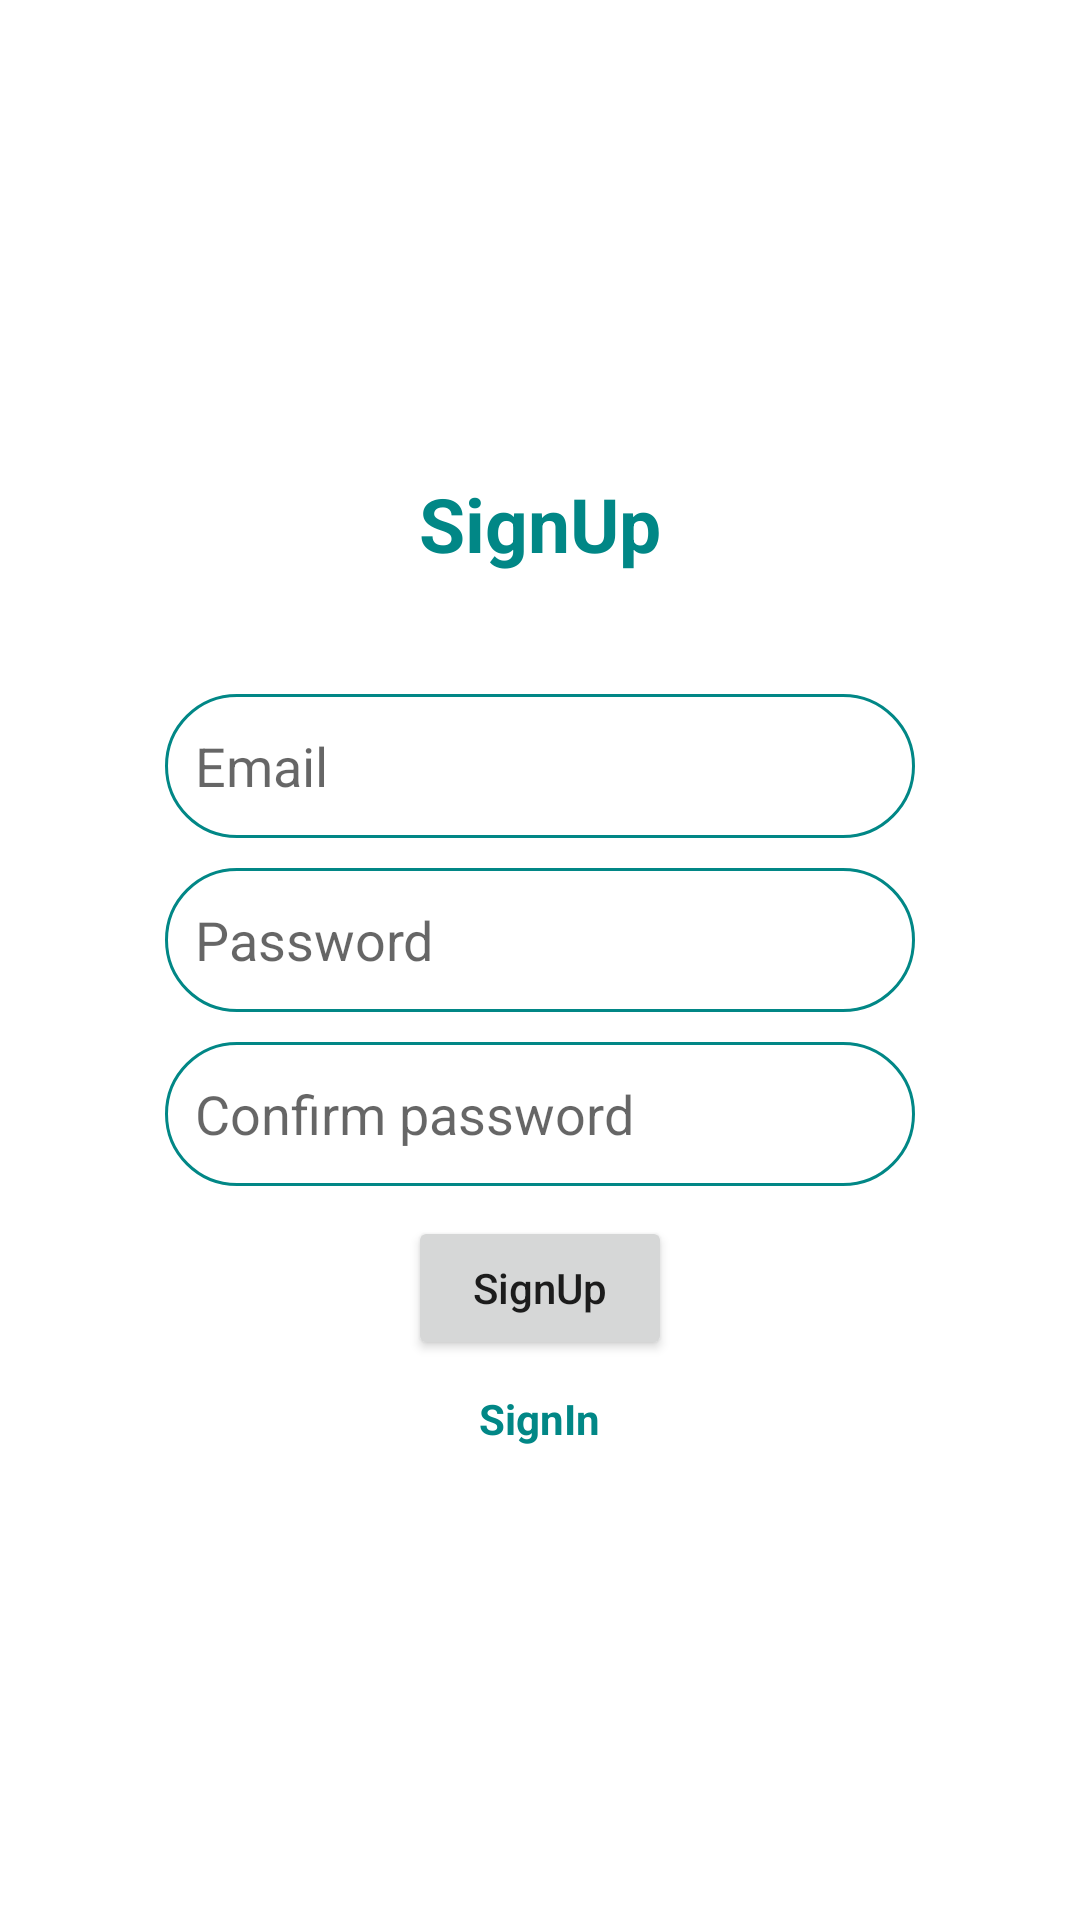

Here is an Android app screen rendered from its layout file. Give the layout XML and the strings, colors and styles it references.
<!-- AndroidManifest.xml: application theme Theme.Wee -->
<!-- res/layout/activity_register.xml -->
<?xml version="1.0" encoding="utf-8"?>
<androidx.appcompat.widget.LinearLayoutCompat xmlns:android="http://schemas.android.com/apk/res/android"
    xmlns:app="http://schemas.android.com/apk/res-auto"
    xmlns:tools="http://schemas.android.com/tools"
    android:layout_width="match_parent"
    android:layout_height="match_parent"
    android:gravity="center"
    android:orientation="vertical"
    >

    <TextView
        android:id="@+id/textView"
        android:layout_width="wrap_content"
        android:layout_height="wrap_content"
        android:text="@string/signup"
        android:textSize="25dp"
        android:textStyle="bold"
        android:textColor="@color/teal_700"/>

    <EditText
        android:id="@+id/edtMail"
        android:layout_width="250dp"
        android:layout_height="wrap_content"
        android:layout_marginTop="40dp"
        android:background="@drawable/input_bg"
        android:drawableLeft="@drawable/ic_baseline_email_24"
        android:drawablePadding="5dp"
        android:hint="@string/email"
        android:minHeight="48dp" />

    <EditText
        android:id="@+id/edtPassword"
        android:layout_width="250dp"
        android:layout_height="wrap_content"
        android:layout_marginTop="10dp"
        android:background="@drawable/input_bg"
        android:drawableLeft="@drawable/ic_baseline_security_24"
        android:drawablePadding="5dp"
        android:hint="@string/password"
        android:inputType="textPassword"
        android:minHeight="48dp" />

    <EditText
        android:id="@+id/edtConfirmPassword"
        android:layout_width="250dp"
        android:layout_height="wrap_content"
        android:layout_marginTop="10dp"
        android:background="@drawable/input_bg"
        android:drawableLeft="@drawable/ic_baseline_security_24"
        android:drawablePadding="5dp"
        android:hint="@string/confirmPassword"
        android:inputType="textPassword"
        android:minHeight="48dp" />

    <Button
        android:id="@+id/btnSignUp"
        android:layout_width="wrap_content"
        android:layout_height="wrap_content"
        android:text="@string/signup"
        android:layout_marginTop="10dp"
        android:textAllCaps="false"
        />

    <TextView
        android:id="@+id/tvSignIn"
        android:layout_width="wrap_content"
        android:layout_height="wrap_content"
        android:text="@string/signin"
        android:textStyle="bold"
        android:textColor="@color/teal_700"
        android:layout_marginTop="10dp"
        />


</androidx.appcompat.widget.LinearLayoutCompat>
<!-- resources referenced by this layout -->
<resources>
  <!-- drawable input_bg (drawable) -->
  <?xml version="1.0" encoding="utf-8"?>
  <shape xmlns:android="http://schemas.android.com/apk/res/android">
  
  
      <stroke android:color="@color/teal_700" android:width="1dp"/>
      <corners android:radius="40dp"/>
      <padding android:bottom="10dp"
          android:left="10dp"
          android:right="10dp"
          android:top="10dp"/>
  </shape>
  <string name="confirmPassword">Confirm password</string>
  <string name="email">Email</string>
  <string name="password">Password</string>
  <string name="signin">SignIn</string>
  <string name="signup">SignUp</string>
  <style name="Theme.Wee" parent="Theme.MaterialComponents.DayNight.DarkActionBar">
          
          <item name="colorPrimary">@color/purple_500</item>
          <item name="colorPrimaryVariant">@color/purple_700</item>
          <item name="colorOnPrimary">@color/white</item>
          
          <item name="colorSecondary">@color/teal_200</item>
          <item name="colorSecondaryVariant">@color/teal_700</item>
          <item name="colorOnSecondary">@color/black</item>
          
          <item name="android:statusBarColor" tools:targetApi="l">?attr/colorPrimaryVariant</item>
          
      </style>
  <!-- not gathered from this repository: default colours our renderer supplied (Android Studio template values) -->
  <color name="purple_500">#FF6200EE</color>
  <color name="purple_700">#FF3700B3</color>
  <color name="teal_200">#FF03DAC5</color>
  <color name="teal_700">#FF018786</color>
  <color name="black">#FF000000</color>
  <color name="white">#FFFFFFFF</color>
</resources>
